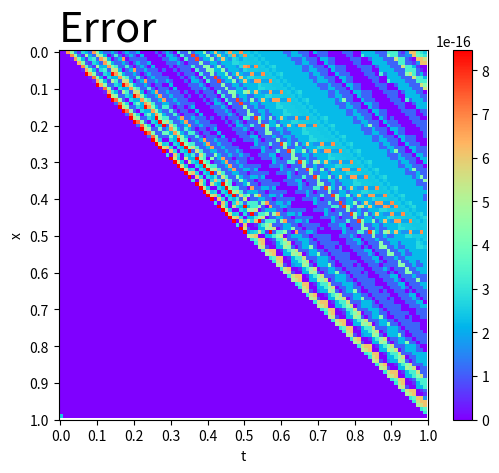

Recreate this plot in Python.
from __future__ import absolute_import
from __future__ import division
from __future__ import print_function

import numpy as np
import matplotlib.pyplot as plt


def solve_CVC(xmin, xmax, tmin, tmax, f, g, V, Nx, Nt):
    """Solve
    u_t + a(x) * u_x = 0
    """

    # Case I: Analytical solution for a(x)=1, u(x,0)=V(x)    (V,V' periodic)
    x = np.linspace(xmin, xmax, Nx)
    t = np.linspace(tmin, tmax, Nt)
    u = V((x[:, None] - t) % 1)

    # Case II: Wendroff for a(x)=1, u(x,0)=f(x), u(0,t)=g(t)    (f(0)=g(0))
    """
    x = np.linspace(xmin, xmax, Nx)
    t = np.linspace(tmin, tmax, Nt)
    h = x[1] - x[0]
    dt = t[1] - t[0]
    lam = dt / h
    u = np.zeros([Nx, Nt])
    u[:, 0] = f(x)
    u[0, :] = g(t)

    r = (1 - lam) / (1 + lam)
    K = np.eye(Nx - 1, k=0)
    K_temp = np.eye(Nx - 1, k=0)
    Trans = np.eye(Nx - 1, k=-1)
    for _ in range(Nx - 2):
        K_temp = (-r) * (Trans @ K_temp)
        K += K_temp
    D = r * np.eye(Nx - 1, k=0) + np.eye(Nx - 1, k=-1)

    for n in range(Nt - 1):
        b = np.zeros(Nx - 1)
        b[0] = g(n * dt) - r * g((n + 1) * dt)
        u[1:, n + 1] = K @ (D @ u[1:, n] + b)
    """

    # Case III: Wendroff for a(x)=1+0.1*V(x), u(x,0)=f(x), u(0,t)=g(t)    (f(0)=g(0))
    """
    x = np.linspace(xmin, xmax, Nx)
    t = np.linspace(tmin, tmax, Nt)
    h = x[1] - x[0]
    dt = t[1] - t[0]
    lam = dt / h
    v = 1 + 0.1 * V(x)
    u = np.zeros([Nx, Nt])
    u[:, 0] = f(x)
    u[0, :] = g(t)
    a = (v[:-1] + v[1:]) / 2
    k = (1 - a * lam) / (1 + a * lam)
    K = np.eye(Nx - 1, k=0)
    K_temp = np.eye(Nx - 1, k=0)
    Trans = np.eye(Nx - 1, k=-1)
    for _ in range(Nx - 2):
        K_temp = (-k[:, None]) * (Trans @ K_temp)
        K += K_temp
    D = np.diag(k) + np.eye(Nx - 1, k=-1)

    for n in range(Nt - 1):
        b = np.zeros(Nx - 1)
        b[0] = g(n * dt) - k[0] * g((n + 1) * dt)
        u[1:, n + 1] = K @ (D @ u[1:, n] + b)
    """

    # Case IV: Wendroff for a(x)=1+0.1*(V(x)+V(1-x))/2, u(x,0)=f(x)   (f,f' periodic)
    """
    x = np.linspace(xmin, xmax, Nx)
    t = np.linspace(tmin, tmax, Nt)
    h = x[1] - x[0]
    dt = t[1] - t[0]
    lam = dt / h
    v = 1 + 0.1 * (V(x) + V(x)[::-1]) / 2
    u = np.zeros([Nx, Nt])
    u[:, 0] = f(x)

    a = (v[:-1] + v[1:]) / 2
    I = np.eye(Nx - 1)
    Ir = np.roll(I, 1, axis=0)
    D = lam * a[:, None] * (I - Ir)
    A = I + Ir + D
    B = I + Ir - D

    for n in range(Nt - 1):
        u[1:, n + 1] = np.linalg.solve(A, B @ u[1:, n])
    u[0, :] = u[-1, :]
    """

    return x, t, u


def main():
    # Case I: Analytical solution for a(x)=1, u(x,0)=V(x)    (V,V' periodic)
    xmin, xmax = 0, 1
    tmin, tmax = 0, 1
    V = lambda x: np.sin(2 * np.pi * x)
    f = None
    g = None

    u_true = lambda x, t: V(x - t)

    Nx, Nt = 100, 100
    x, t, u = solve_CVC(xmin, xmax, tmin, tmax, f, g, V, Nx, Nt)

    print(np.max(abs(u - u_true(x[:, None], t))))
    print(np.average(abs(u - u_true(x[:, None], t))))

    # Case II: Wendroff for a(x)=1, u(x,0)=V(x), u(0,t)=0    (V(0)=0)
    """
    xmin, xmax = 0, 1
    tmin, tmax = 0, 1
    V = None
    f = lambda x: (2 * np.pi * x) ** 5
    g = lambda t: (2 * np.pi * (-t)) ** 5

    u_true = lambda x, t: (2 * np.pi * (x - t)) ** 5

    Nx, Nt = 100, 100
    x, t, u = solve_CVC(xmin, xmax, tmin, tmax, f, g, V, Nx, Nt)

    print(np.max(abs(u - u_true(x[:, None], t))))
    print(np.average(abs(u - u_true(x[:, None], t))))
    """

    # Case III: Wendroff for a(x)=1+0.1*V(x), u(x,0)=f(x), u(0,t)=g(t)    (f(0)=g(0))
    """
    vel = 1
    xmin, xmax = 0, 1
    tmin, tmax = 0, 1
    V = lambda x: np.ones_like(x) * vel
    f = lambda x: np.sin(2 * np.pi * x)
    g = lambda t: np.sin(2 * np.pi * (-(1 + 0.1 * vel) * t))

    u_true = lambda x, t: np.sin(2 * np.pi * (x - (1 + 0.1 * vel) * t))

    Nx, Nt = 100, 100
    x, t, u = solve_CVC(xmin, xmax, tmin, tmax, f, g, V, Nx, Nt)

    print(np.max(abs(u - u_true(x[:, None], t))))
    print(np.average(abs(u - u_true(x[:, None], t))))
    """

    # Case IV: Wendroff for a(x)=1+0.1*(V(x)+V(1-x))/2, u(x,0)=f(x)    (f,f' periodic)
    """
    vel = 1
    xmin, xmax = 0, 1
    tmin, tmax = 0, 1
    V = lambda x: np.ones_like(x) * vel
    f = lambda x: np.sin(2 * np.pi * x)
    g = lambda t: np.sin(2 * np.pi * (-(1 + 0.1 * vel) * t))

    u_true = lambda x, t: np.sin(2 * np.pi * (x - (1 + 0.1 * vel) * t))

    Nx, Nt = 100, 100
    x, t, u = solve_CVC(xmin, xmax, tmin, tmax, f, g, V, Nx, Nt)

    print(np.max(abs(u - u_true(x[:, None], t))))
    print(np.average(abs(u - u_true(x[:, None], t))))
    """

    # plot
    u_true = u_true(x[:, None], t)
    error = abs(u - u_true)
    axis = plt.subplot(111)
    plt.imshow(error, cmap="rainbow", vmin=0)
    plt.colorbar()
    xlabel = [format(i, ".1f") for i in np.linspace(0, 1, num=11)]
    ylabel = [format(i, ".1f") for i in np.linspace(0, 1, num=11)]
    axis.set_xticks(range(0, 101, 10))
    axis.set_xticklabels(xlabel)
    axis.set_yticks(range(0, 101, 10))
    axis.set_yticklabels(ylabel)
    axis.set_xlabel("t")
    axis.set_ylabel("x")
    axis.set_title(r"Error", fontdict={"fontsize": 30}, loc="left")

    return error


if __name__ == "__main__":
    error = main()
